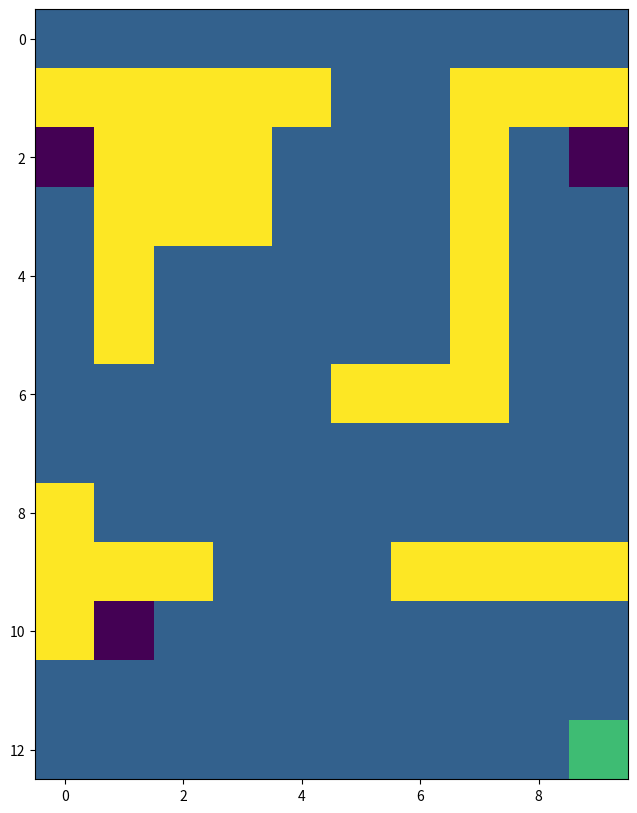
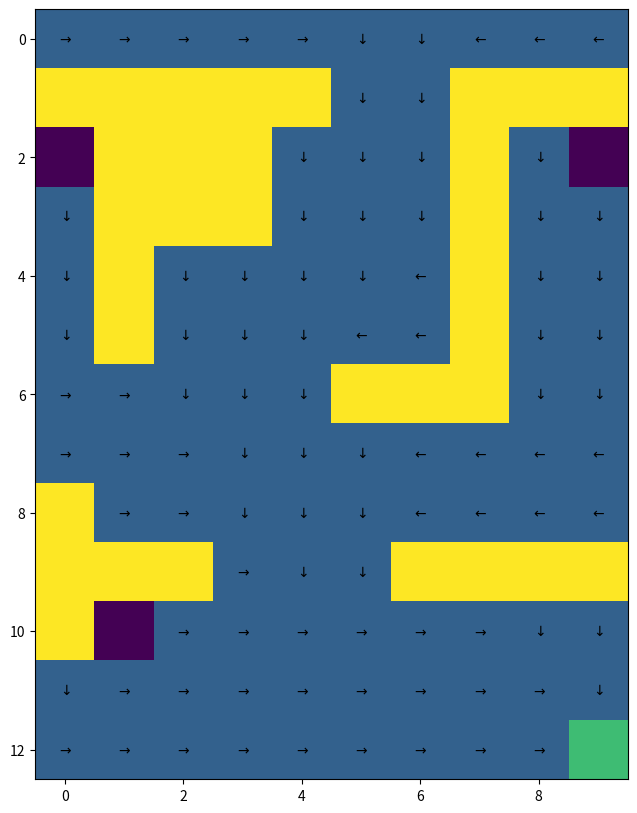
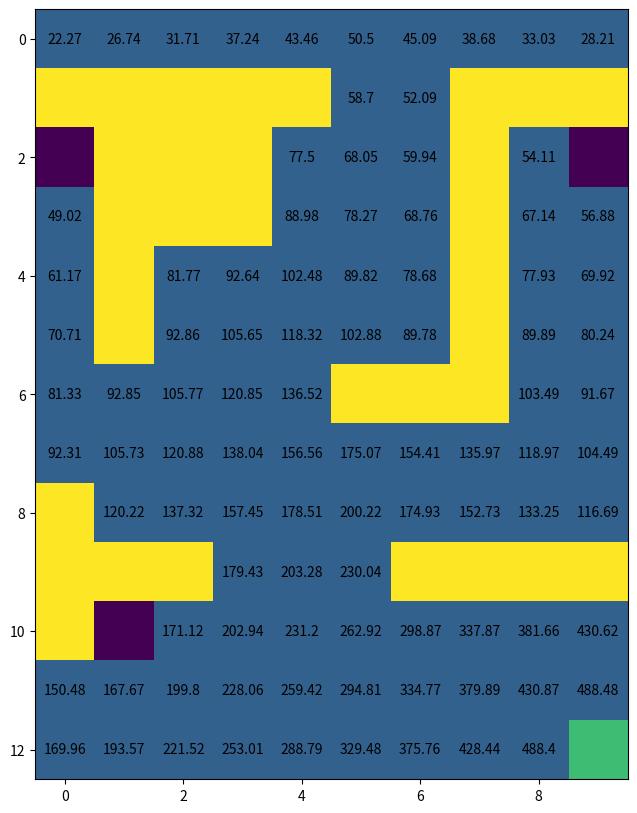

Python code for these plots, in order: (Note: this script raises an exception after producing the figures.)
#TODO placeholder file, export the coureswork1.ipynb notebook into a python file and name it coursework1.py

# %%
import numpy as np 
import random
import matplotlib.pyplot as plt # Graphical library

# %% [markdown]
# # Coursework 1 :
# See pdf for instructions. 

# %%
# WARNING: fill in these two functions that will be used by the auto-marking script
# [Action required]

def get_CID():
  return "06006553" # Return your CID (add 0 at the beginning to ensure it is 8 digits long)

def get_login():
  return "ad524" # Return your short imperial login

# %% [markdown]
# ## Helper class

# %%
# This class is used ONLY for graphics
# YOU DO NOT NEED to understand it to work on this coursework

class GraphicsMaze(object):

  def __init__(self, shape, locations, default_reward, obstacle_locs, absorbing_locs, absorbing_rewards, absorbing):

    self.shape = shape
    self.locations = locations
    self.absorbing = absorbing

    # Walls
    self.walls = np.zeros(self.shape)
    for ob in obstacle_locs:
      self.walls[ob] = 20

    # Rewards
    self.rewarders = np.ones(self.shape) * default_reward
    for i, rew in enumerate(absorbing_locs):
      self.rewarders[rew] = 10 if absorbing_rewards[i] > 0 else -10

    # Print the map to show it
    self.paint_maps()

  def paint_maps(self):
    """
    Print the Maze topology (obstacles, absorbing states and rewards)
    input: /
    output: /
    """
    plt.figure(figsize=(15,10))
    plt.imshow(self.walls + self.rewarders)
    plt.show()

  def paint_state(self, state):
    """
    Print one state on the Maze topology (obstacles, absorbing states and rewards)
    input: /
    output: /
    """
    states = np.zeros(self.shape)
    states[state] = 30
    plt.figure(figsize=(15,10))
    plt.imshow(self.walls + self.rewarders + states)
    plt.show()

  def draw_deterministic_policy(self, Policy):
    """
    Draw a deterministic policy
    input: Policy {np.array} -- policy to draw (should be an array of values between 0 and 3 (actions))
    output: /
    """
    plt.figure(figsize=(15,10))
    plt.imshow(self.walls + self.rewarders) # Create the graph of the Maze
    for state, action in enumerate(Policy):
      if(self.absorbing[0,state]): # If it is an absorbing state, don't plot any action
        continue
      arrows = [r"$\uparrow$",r"$\rightarrow$", r"$\downarrow$", r"$\leftarrow$"] # List of arrows corresponding to each possible action
      action_arrow = arrows[action] # Take the corresponding action
      location = self.locations[state] # Compute its location on graph
      plt.text(location[1], location[0], action_arrow, ha='center', va='center') # Place it on graph
    plt.show()

  def draw_policy(self, Policy):
    """
    Draw a policy (draw an arrow in the most probable direction)
    input: Policy {np.array} -- policy to draw as probability
    output: /
    """
    deterministic_policy = np.array([np.argmax(Policy[row,:]) for row in range(Policy.shape[0])])
    self.draw_deterministic_policy(deterministic_policy)

  def draw_value(self, Value):
    """
    Draw a policy value
    input: Value {np.array} -- policy values to draw
    output: /
    """
    plt.figure(figsize=(15,10))
    plt.imshow(self.walls + self.rewarders) # Create the graph of the Maze
    for state, value in enumerate(Value):
      if(self.absorbing[0, state]): # If it is an absorbing state, don't plot any value
        continue
      location = self.locations[state] # Compute the value location on graph
      plt.text(location[1], location[0], round(value,2), ha='center', va='center') # Place it on graph
    plt.show()

  def draw_deterministic_policy_grid(self, Policies, title, n_columns, n_lines):
    """
    Draw a grid representing multiple deterministic policies
    input: Policies {np.array of np.array} -- array of policies to draw (each should be an array of values between 0 and 3 (actions))
    output: /
    """
    plt.figure(figsize=(20,8))
    for subplot in range (len(Policies)): # Go through all policies
      ax = plt.subplot(n_columns, n_lines, subplot+1) # Create a subplot for each policy
      ax.imshow(self.walls+self.rewarders) # Create the graph of the Maze
      for state, action in enumerate(Policies[subplot]):
        if(self.absorbing[0,state]): # If it is an absorbing state, don't plot any action
          continue
        arrows = [r"$\uparrow$",r"$\rightarrow$", r"$\downarrow$", r"$\leftarrow$"] # List of arrows corresponding to each possible action
        action_arrow = arrows[action] # Take the corresponding action
        location = self.locations[state] # Compute its location on graph
        plt.text(location[1], location[0], action_arrow, ha='center', va='center') # Place it on graph
      ax.title.set_text(title[subplot]) # Set the title for the graph given as argument
    plt.show()

  def draw_policy_grid(self, Policies, title, n_columns, n_lines):
    """
    Draw a grid representing multiple policies (draw an arrow in the most probable direction)
    input: Policy {np.array} -- array of policies to draw as probability
    output: /
    """
    deterministic_policies = np.array([[np.argmax(Policy[row,:]) for row in range(Policy.shape[0])] for Policy in Policies])
    self.draw_deterministic_policy_grid(deterministic_policies, title, n_columns, n_lines)

  def draw_value_grid(self, Values, title, n_columns, n_lines):
    """
    Draw a grid representing multiple policy values
    input: Values {np.array of np.array} -- array of policy values to draw
    output: /
    """
    plt.figure(figsize=(20,8))
    for subplot in range (len(Values)): # Go through all values
      ax = plt.subplot(n_columns, n_lines, subplot+1) # Create a subplot for each value
      ax.imshow(self.walls+self.rewarders) # Create the graph of the Maze
      for state, value in enumerate(Values[subplot]):
        if(self.absorbing[0,state]): # If it is an absorbing state, don't plot any value
          continue
        location = self.locations[state] # Compute the value location on graph
        plt.text(location[1], location[0], round(value,1), ha='center', va='center') # Place it on graph
      ax.title.set_text(title[subplot]) # Set the title for the graoh given as argument
    plt.show()


# %% [markdown]
# ## Maze class

# %%
# This class define the Maze environment

class Maze(object):

  # [Action required]
  def __init__(self):
    """
    Maze initialisation.
    input: /
    output: /
    """
    
    # [Action required]
    # Properties set from the CID
    cid = get_CID()
    y = int(cid[-2])
    z = int(cid[-1])
    self._prob_success = 0.8 + 0.02 * (9 - y) # float
    self._gamma = 0.8 + 0.02 * y # float
    self._goal = 3 # integer (0 for R0, 1 for R1, 2 for R2, 3 for R3) z%4

    # Build the maze
    self._build_maze()
                              

  # Functions used to build the Maze environment 
  # You DO NOT NEED to modify them
  def _build_maze(self):
    """
    Maze initialisation.
    input: /
    output: /
    """

    # Properties of the maze
    self._shape = (13, 10)
    self._obstacle_locs = [
                          (1,0), (1,1), (1,2), (1,3), (1,4), (1,7), (1,8), (1,9), \
                          (2,1), (2,2), (2,3), (2,7), \
                          (3,1), (3,2), (3,3), (3,7), \
                          (4,1), (4,7), \
                          (5,1), (5,7), \
                          (6,5), (6,6), (6,7), \
                          (8,0), \
                          (9,0), (9,1), (9,2), (9,6), (9,7), (9,8), (9,9), \
                          (10,0)
                         ] # Location of obstacles
    self._absorbing_locs = [(2,0), (2,9), (10,1), (12,9)] # Location of absorbing states
    self._absorbing_rewards = [ (500 if (i == self._goal) else -50) for i in range (4) ]
    self._starting_locs = [(0,0), (0,1), (0,2), (0,3), (0,4), (0,5), (0,6), (0,7), (0,8), (0,9)] #Reward of absorbing states
    self._default_reward = -1 # Reward for each action performs in the environment
    self._max_t = 500 # Max number of steps in the environment

    # Actions
    self._action_size = 4
    self._direction_names = ['N','E','S','W'] # Direction 0 is 'N', 1 is 'E' and so on
        
    # States
    self._locations = []
    for i in range (self._shape[0]):
      for j in range (self._shape[1]):
        loc = (i,j) 
        # Adding the state to locations if it is no obstacle
        if self._is_location(loc):
          self._locations.append(loc)
    self._state_size = len(self._locations)

    # Neighbours - each line is a state, ranked by state-number, each column is a direction (N, E, S, W)
    self._neighbours = np.zeros((self._state_size, 4)) 
    
    for state in range(self._state_size):
      loc = self._get_loc_from_state(state)

      # North
      neighbour = (loc[0]-1, loc[1]) # North neighbours location
      if self._is_location(neighbour):
        self._neighbours[state][self._direction_names.index('N')] = self._get_state_from_loc(neighbour)
      else: # If there is no neighbour in this direction, coming back to current state
        self._neighbours[state][self._direction_names.index('N')] = state

      # East
      neighbour = (loc[0], loc[1]+1) # East neighbours location
      if self._is_location(neighbour):
        self._neighbours[state][self._direction_names.index('E')] = self._get_state_from_loc(neighbour)
      else: # If there is no neighbour in this direction, coming back to current state
        self._neighbours[state][self._direction_names.index('E')] = state

      # South
      neighbour = (loc[0]+1, loc[1]) # South neighbours location
      if self._is_location(neighbour):
        self._neighbours[state][self._direction_names.index('S')] = self._get_state_from_loc(neighbour)
      else: # If there is no neighbour in this direction, coming back to current state
        self._neighbours[state][self._direction_names.index('S')] = state

      # West
      neighbour = (loc[0], loc[1]-1) # West neighbours location
      if self._is_location(neighbour):
        self._neighbours[state][self._direction_names.index('W')] = self._get_state_from_loc(neighbour)
      else: # If there is no neighbour in this direction, coming back to current state
        self._neighbours[state][self._direction_names.index('W')] = state

    # Absorbing
    self._absorbing = np.zeros((1, self._state_size))
    for a in self._absorbing_locs:
      absorbing_state = self._get_state_from_loc(a)
      self._absorbing[0, absorbing_state] = 1

    # Transition matrix
    self._T = np.zeros((self._state_size, self._state_size, self._action_size)) # Empty matrix of domension S*S*A
    for action in range(self._action_size):
      for outcome in range(4): # For each direction (N, E, S, W)
        # The agent has prob_success probability to go in the correct direction
        if action == outcome:
          prob = 1 - 3.0 * ((1.0 - self._prob_success) / 3.0) # (theoritically equal to self.prob_success but avoid rounding error and garanty a sum of 1)
        # Equal probability to go into one of the other directions
        else:
          prob = (1.0 - self._prob_success) / 3.0
          
        # Write this probability in the transition matrix
        for prior_state in range(self._state_size):
          # If absorbing state, probability of 0 to go to any other states
          if not self._absorbing[0, prior_state]:
            post_state = self._neighbours[prior_state, outcome] # Post state number
            post_state = int(post_state) # Transform in integer to avoid error
            self._T[prior_state, post_state, action] += prob

    # Reward matrix
    self._R = np.ones((self._state_size, self._state_size, self._action_size)) # Matrix filled with 1
    self._R = self._default_reward * self._R # Set default_reward everywhere
    for i in range(len(self._absorbing_rewards)): # Set absorbing states rewards
      post_state = self._get_state_from_loc(self._absorbing_locs[i])
      self._R[:,post_state,:] = self._absorbing_rewards[i]

    # Creating the graphical Maze world
    self._graphics = GraphicsMaze(self._shape, self._locations, self._default_reward, self._obstacle_locs, self._absorbing_locs, self._absorbing_rewards, self._absorbing)
    
    # Reset the environment
    self.reset()


  def _is_location(self, loc):
    """
    Is the location a valid state (not out of Maze and not an obstacle)
    input: loc {tuple} -- location of the state
    output: _ {bool} -- is the location a valid state
    """
    if (loc[0] < 0 or loc[1] < 0 or loc[0] > self._shape[0]-1 or loc[1] > self._shape[1]-1):
      return False
    elif (loc in self._obstacle_locs):
      return False
    else:
      return True


  def _get_state_from_loc(self, loc):
    """
    Get the state number corresponding to a given location
    input: loc {tuple} -- location of the state
    output: index {int} -- corresponding state number
    """
    return self._locations.index(tuple(loc))


  def _get_loc_from_state(self, state):
    """
    Get the state number corresponding to a given location
    input: index {int} -- state number
    output: loc {tuple} -- corresponding location
    """
    return self._locations[state]

  # Getter functions used only for DP agents
  # You DO NOT NEED to modify them
  def get_T(self):
    return self._T

  def get_R(self):
    return self._R

  def get_absorbing(self):
    return self._absorbing

  # Getter functions used for DP, MC and TD agents
  # You DO NOT NEED to modify them
  def get_graphics(self):
    return self._graphics

  def get_action_size(self):
    return self._action_size

  def get_state_size(self):
    return self._state_size

  def get_gamma(self):
    return self._gamma

  # Functions used to perform episodes in the Maze environment
  def reset(self):
    """
    Reset the environment state to one of the possible starting states
    input: /
    output: 
      - t {int} -- current timestep
      - state {int} -- current state of the envionment
      - reward {int} -- current reward
      - done {bool} -- True if reach a terminal state / 0 otherwise
    """
    self._t = 0
    self._state = self._get_state_from_loc(self._starting_locs[random.randrange(len(self._starting_locs))])
    self._reward = 0
    self._done = False
    return self._t, self._state, self._reward, self._done

  def step(self, action):
    """
    Perform an action in the environment
    input: action {int} -- action to perform
    output: 
      - t {int} -- current timestep
      - state {int} -- current state of the envionment
      - reward {int} -- current reward
      - done {bool} -- True if reach a terminal state / 0 otherwise
    """

    # If environment already finished, print an error
    if self._done or self._absorbing[0, self._state]:
      print("Please reset the environment")
      return self._t, self._state, self._reward, self._done

    # Drawing a random number used for probaility of next state
    probability_success = random.uniform(0,1)

    # Look for the first possible next states (so get a reachable state even if probability_success = 0)
    new_state = 0
    while self._T[self._state, new_state, action] == 0: 
      new_state += 1
    assert self._T[self._state, new_state, action] != 0, "Selected initial state should be probability 0, something might be wrong in the environment."

    # Find the first state for which probability of occurence matches the random value
    total_probability = self._T[self._state, new_state, action]
    while (total_probability < probability_success) and (new_state < self._state_size-1):
     new_state += 1
     total_probability += self._T[self._state, new_state, action]
    assert self._T[self._state, new_state, action] != 0, "Selected state should be probability 0, something might be wrong in the environment."
    
    # Setting new t, state, reward and done
    self._t += 1
    self._reward = self._R[self._state, new_state, action]
    self._done = self._absorbing[0, new_state] or self._t > self._max_t
    self._state = new_state
    return self._t, self._state, self._reward, self._done

# %%
# maze = Maze()
# print(maze.get_gamma())
# #print(maze.get_gamma())

# %% [markdown]
# ## DP Agent

# %%
# This class define the Dynamic Programing agent 

class DP_agent(object):

  # [Action required]
  # WARNING: make sure this function can be called by the auto-marking script
  def solve(self, env):
    """
    Solve a given Maze environment using Dynamic Programming
    input: env {Maze object} -- Maze to solve
    output: 
      - policy {np.array} -- Optimal policy found to solve the given Maze environment 
      - V {np.array} -- Corresponding value function 
    """
    
    # Initialisation (can be edited)
    policy = np.zeros((env.get_state_size(), env.get_action_size())) 
    V = np.zeros(env.get_state_size())

    #### 
    # Add your code here
    # WARNING: for this agent only, you are allowed to access env.get_T(), env.get_R() and env.get_absorbing()
    ####


    #### Here we are accessing the environment properties ####
    # T: Transition matrix 
    # R: Reward matrix 
    # absorbing: Boolean array indicating absorbing states in the environment
    # actions: Total number of possible actions
    # states: Total number of possible states
    # gamma: Discount factor 

    T = env.get_T()
    R = env.get_R()
    absorbing = env.get_absorbing()
    actions = env.get_action_size()
    states = env.get_state_size()
    gamma = env.get_gamma()

    # Set threshold for convergence of the value function

    threshold = 1

    # Ensure gamma value is valid
    assert (gamma <=1) and (gamma >= 0), "Discount factor should be in [0, 1]."

    # Initialisation
    epochs = 0
    delta = threshold # Setting value of delta to go through the first breaking condition
    V = np.zeros(states) # Initialise values at 0 for each state

    while delta >= threshold:
      epochs += 1 # Increment the epoch
      delta = 0 # Reinitialise delta value

      # For each state
      for prior_state in range(states):

        # If not an absorbing state
        if not absorbing[0, prior_state]:
                  
          # Store the previous value for that state
          v = V[prior_state] 

          # Compute Q value
          Q = np.zeros(4) # Initialise with value 0
          for post_state in range(states):
            Q += T[prior_state, post_state,:] * (R[prior_state, post_state, :] + gamma * V[post_state])
                
          # Set the new value to the maximum of Q
          V[prior_state]= np.max(Q) 

          # Compute the new delta
          delta = max(delta, np.abs(v - V[prior_state]))
            
            
    # When the loop is finished, fill in the optimal policy
    policy = np.zeros((states, actions)) # Initialisation

    for prior_state in range(states):
      # Compute the Q value
      Q = np.zeros(4)
      for post_state in range(states):
        Q += T[prior_state, post_state,:] * (R[prior_state, post_state, :] + gamma * V[post_state])
            
      # The action that maximises the Q value gets probability 1
      policy[prior_state, np.argmax(Q)] = 1 

    return policy, V



# %%
def generate_episode(env, actions, policy):
    """ To generate an episode based on the policy
    
    Args:
        env (object): The object of the maze class
        actions (int): Total number of possible actions
        policy (np.array): An array of size (number of states x number of actions)
    
    Returns:
        list: The generated episode
    """

    t, state, reward, done = env.reset() 
    episode = []
    while not done:
        action_probs = policy[state]
            
        action = np.random.choice(np.arange(len(action_probs)), p = action_probs)
        
        t, next_state, reward, done = env.step(action)
        episode.append((t, state, action, reward))
        state = next_state

    return episode

def initialize_policy(states, actions, Q, policy, epsilon):
    """ To initialize the policy
    
    Args:
        states (int): Total number of states
        actions (int): Total number of possible actions
        Q (np.array): An array of state-action value function having size (number of states x number of actions)
        policy (np.array): An array of size (number of states x number of actions)
        epsilon (float): A parameter to choose the action based on a stochastic policy
    Returns:
        np.array: The initialized policy based on epsilon soft policy 
    """
    for state in range(states):
        best_action = random.choice(range(actions))
        for action in range(actions):
            if action == best_action:
                policy[state][action] = 1 - epsilon + (epsilon / actions)
            else:
                policy[state][action] = (epsilon / actions)  

    return policy                  

# %% [markdown]
# ## MC agent

# %%
# This class define the Monte-Carlo agent

class MC_agent(object):
  
  # [Action required]
  # WARNING: make sure this function can be called by the auto-marking script
  def solve(self, env):
    """
    Solve a given Maze environment using Monte Carlo learning
    input: env {Maze object} -- Maze to solve
    output: 
      - policy {np.array} -- Optimal policy found to solve the given Maze environment 
      - values {list of np.array} -- List of successive value functions for each episode 
      - total_rewards {list of float} -- Corresponding list of successive total non-discounted sum of reward for each episode 
    """

    # Initialisation (can be edited)
    Q = np.random.rand(env.get_state_size(), env.get_action_size()) 
    V = np.zeros(env.get_state_size())
    epsilon=0.01
    states = env.get_state_size()
    actions = env.get_action_size()
    gamma = env.get_gamma()
    policy = np.zeros((env.get_state_size(), env.get_action_size()))
    
    # Initialize policy based on initial Q values

    policy = initialize_policy(states, actions, Q, policy, epsilon) 
    values = [V]
    total_rewards = []
    

    # env.reset() and env.step() methods of the Maze class, as well as env.get_action_size(),
    # env.get_state_size() and env.get_gamma(). 

    #### 
    # Add your code here
    # WARNING: this agent only has access to env.reset() and env.step()
    # You should not use env.get_T(), env.get_R() or env.get_absorbing() to compute any value
    ####

    # Set the number of episodes to run Monte Carlo algorithm
    
    num_episodes = 1000
    for iteration in range(num_episodes):
      
      G = 0  # Initialize return
      episode = generate_episode(env, actions, policy) # Generate an episode using the current policy
      sum_rewards = 0
      epsilon = epsilon - (epsilon/num_episodes) # Decay epsilon over time

      for i in reversed(range(0, len(episode))):   

        t, s_t, a_t, r_t = episode[i] # Time step, state, action, reward for current step
        state_action = (s_t, a_t)
        G = gamma*G + r_t # Increment total reward by reward on current timestep
        sum_rewards += r_t

        # Check if this is the first occurrence of the state-action pair in the episode

        if not state_action in [(x[1], x[2]) for x in episode[0:i]]: # to check 
        
        # Update returns for the state-action pair

          if returns.get(state_action):
            returns[state_action].append(G)
          else:
            returns[state_action] = [G]   
              
          Q[s_t][a_t] = np.mean(returns[state_action]) # Average reward across episodes
          
          Q_list = Q[s_t] 
          indices = np.where(Q_list == np.max(Q_list))[0]  # Get indices of max Q-values
          max_Q = np.random.choice(indices) 
          
          A_star = max_Q # Optimal action for the current state
          
          for a in range(actions): # Update action probability for s_t in policy
            if a == A_star:
                policy[s_t][a] = 1 - epsilon + (epsilon / actions)
            else:
                policy[s_t][a] = (epsilon / actions)
      
      # Calculate the value function V based on current policy and Q values

      V = np.sum(policy*Q, axis = 1)
      values.append(V.copy())
      total_rewards.append(sum_rewards) # Store the total rewards for the current episode
    
    return policy, values, total_rewards


# %%
def epsilon_greedy(state, epsilon, policy, actions):
    """ To choose an random action based on greedy policy
    
    Args:
        state (int): The current state
        epsilon (float): A parameter to choose the action based on a stochastic policy
        policy (np.array): An array of size (number of states x number of actions)
        actions (int): Total number of possible actions
        
    
    Returns:
        int: The chosen action
    """

    action_probs = policy[state]      
    action = np.random.choice(np.arange(len(action_probs)), p = action_probs)   
    return action 


def initialize_policy(states, actions, Q, policy, epsilon):
    """ To choose an random action based on greedy policy
    
    Args:
        state (int): The current state
        epsilon (float): A parameter to choose the action based on a stochastic policy
        policy (np.array): An array of size (number of states x number of actions)
        actions (int): Total number of possible actions
        
    
    Returns:
        int: The chosen action
    """

    for state in range(states):
        best_action = random.choice(range(actions))
        for action in range(actions):
            if action == best_action:
                policy[state][action] = 1 - epsilon + (epsilon / actions)
            else:
                policy[state][action] = (epsilon / actions)  

    return policy    

# %% [markdown]
# ## TD agent

# %%
# This class define the Temporal-Difference agent

# This class define the Temporal-Difference agent

class TD_agent(object):

  # [Action required]
  # WARNING: make sure this function can be called by the auto-marking script
  def solve(self, env):
    """
    Solve a given Maze environment using Temporal Difference learning
    input: env {Maze object} -- Maze to solve
    output: 
      - policy {np.array} -- Optimal policy found to solve the given Maze environment 
      - values {list of np.array} -- List of successive value functions for each episode 
      - total_rewards {list of float} -- Corresponding list of successive total non-discounted sum of reward for each episode 
    """

    # Initialisation (can be edited)
    Q = np.random.rand(env.get_state_size(), env.get_action_size()) 
    V = np.zeros(env.get_state_size())
    policy = np.zeros((env.get_state_size(), env.get_action_size())) 
    values = [V]
    total_rewards = []

    #### 
    # Add your code here
    # WARNING: this agent only has access to env.reset() and env.step()
    # You should not use env.get_T(), env.get_R() or env.get_absorbing() to compute any value
    ####

    # Get the absorbing states

    absorbing = env.get_absorbing()[0]

    # Set the Q-values for absorbing states to zero

    for ind, state in enumerate(absorbing):
      if state != 0:
        Q[ind, :] = 0
    
    states = env.get_state_size()
    actions = env.get_action_size()
    gamma = env.get_gamma()   

    alpha = 0.1 # 0.1  Although theory says that alpha should follow Robbins-Monro conditions, but in practice it is observed that the SARSA stil converges by using constant aplha - David Silver
    epsilon = 0.4  # 0.4

    n_episodes = 1000 # Total number of episodes to run

    # Initialize the policy based on the initial Q-values

    policy = initialize_policy(states, actions, Q, policy, epsilon)

    for episode in range(n_episodes):
      
      epsilon = epsilon - (epsilon/n_episodes) # Implementation of epsilon decay
      t, state, reward, done = env.reset()
      action = epsilon_greedy(state, epsilon, policy, actions) # Select the first action using epsilon-greedy policy
      reward_sum = 0 # Track the sum of rewards for this episode
      
      # Loop over each step within the episode until the agent reaches a terminal state

      while not done:

        # Take action and observe the next state, reward, and whether the episode is done

        t, next_state, reward, done = env.step(action)

        alpha = 1 / (t + 1) # Implement alpha decay

        next_action = epsilon_greedy(next_state, epsilon, policy, actions) # Select the next action using epsilon-greedy policy

        # Update the Q-value using the SARSA update rule

        Q[state, action] += alpha * (
           reward + gamma * Q[next_state, next_action] - Q[state, action]
        )      

        # Update policy to choose the action with the highest Q-value for the current state

        Q_list = Q[state] 
        indices = np.where(Q_list == np.max(Q_list))[0]  # Get indices of max Q-values
        max_Q = np.random.choice(indices) 
        A_star = max_Q # choose the best action

        for a in range(actions): # Update action probability for s_t in policy
          if a == A_star:
              policy[state][a] = 1 - epsilon + (epsilon / actions)
          else:
              policy[state][a] = (epsilon / actions)

         # Move to the next state and action
         
        state = next_state
        action = next_action
        reward_sum += reward

      total_rewards.append(reward_sum)       

      # Calculate the value function V based on current policy and Q values

      V = np.sum(policy*Q, axis = 1)
      values.append(V.copy())
      
    return policy, values, total_rewards




# %% [markdown]
# ## Example main

# %%
#Example main (can be edited)

## Question 0: Defining the environment

print("Creating the Maze:\n")
maze = Maze()


### Question 1: Dynamic programming

dp_agent = DP_agent()
dp_policy, dp_value = dp_agent.solve(maze)

print("Results of the DP agent:\n")
maze.get_graphics().draw_policy(dp_policy)
maze.get_graphics().draw_value(dp_value)


### Question 2: Monte-Carlo learning

mc_agent = MC_agent()
mc_policy, mc_values, total_rewards = mc_agent.solve(maze)

print("Results of the MC agent:\n")
maze.get_graphics().draw_policy(mc_policy)
maze.get_graphics().draw_value(mc_values[-1])


### Question 3: Temporal-Difference learning

td_agent = TD_agent()
td_policy, td_values, total_rewards = td_agent.solve(maze)

print("Results of the TD agent:\n")
maze.get_graphics().draw_policy(td_policy)
maze.get_graphics().draw_value(td_values[-1])

# %%


# %%



